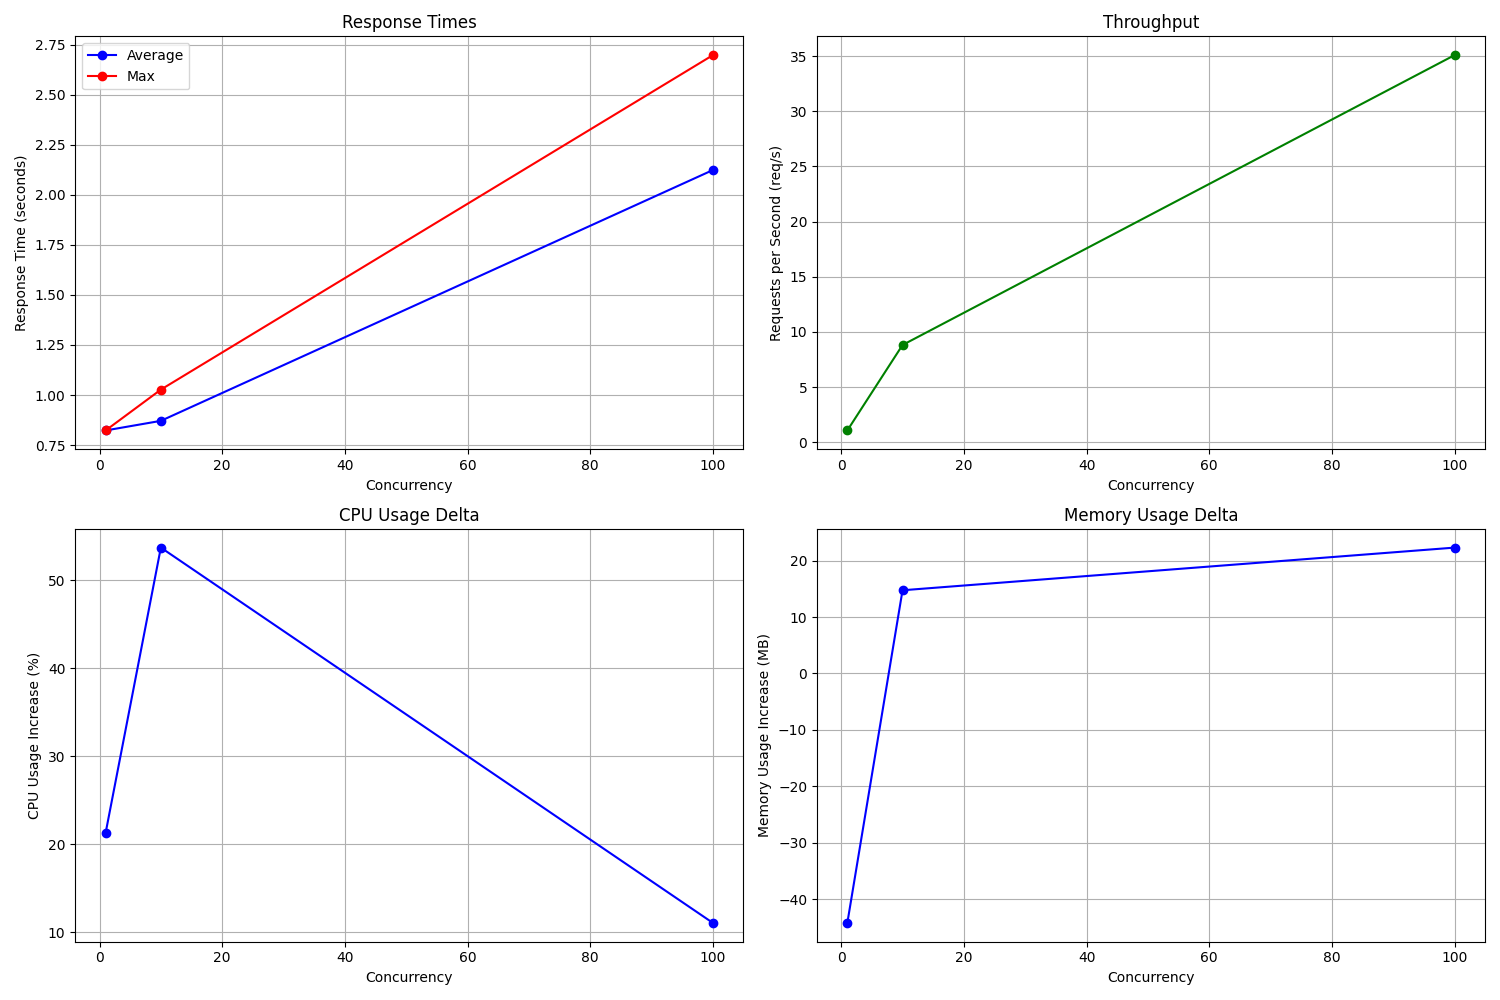

The table this chart was drawn from, first rows:
concurrency, total_requests, successful_requests, failed_requests, total_time_s, avg_response_time_s, min_response_time_s, max_response_time_s, requests_per_second, input_tokens_min, input_tokens_max, input_tokens_avg, output_tokens_min, output_tokens_max, output_tokens_avg, baseline_cpu, baseline_ram, peak_cpu, peak_ram, delta_cpu, delta_ram
1, 1, 1, 0, 0.931, 0.823, 0.823, 0.823, 1.074, 17, 17, 17.0, 14, 14, 14.0, 11.22, 90.75, 32.5, 46.55, 21.28, -44.2
10, 10, 10, 0, 1.134, 0.871, 0.822, 1.027, 8.818, 17, 17, 17.0, 12, 15, 14.0, 7.692, 20.09, 61.4, 34.83, 53.71, 14.74
100, 100, 100, 0, 2.85, 2.124, 1.219, 2.698, 35.09, 17, 17, 17.0, 11, 17, 14.1, 4.368, 16.25, 15.4, 38.55, 11.03, 22.3
